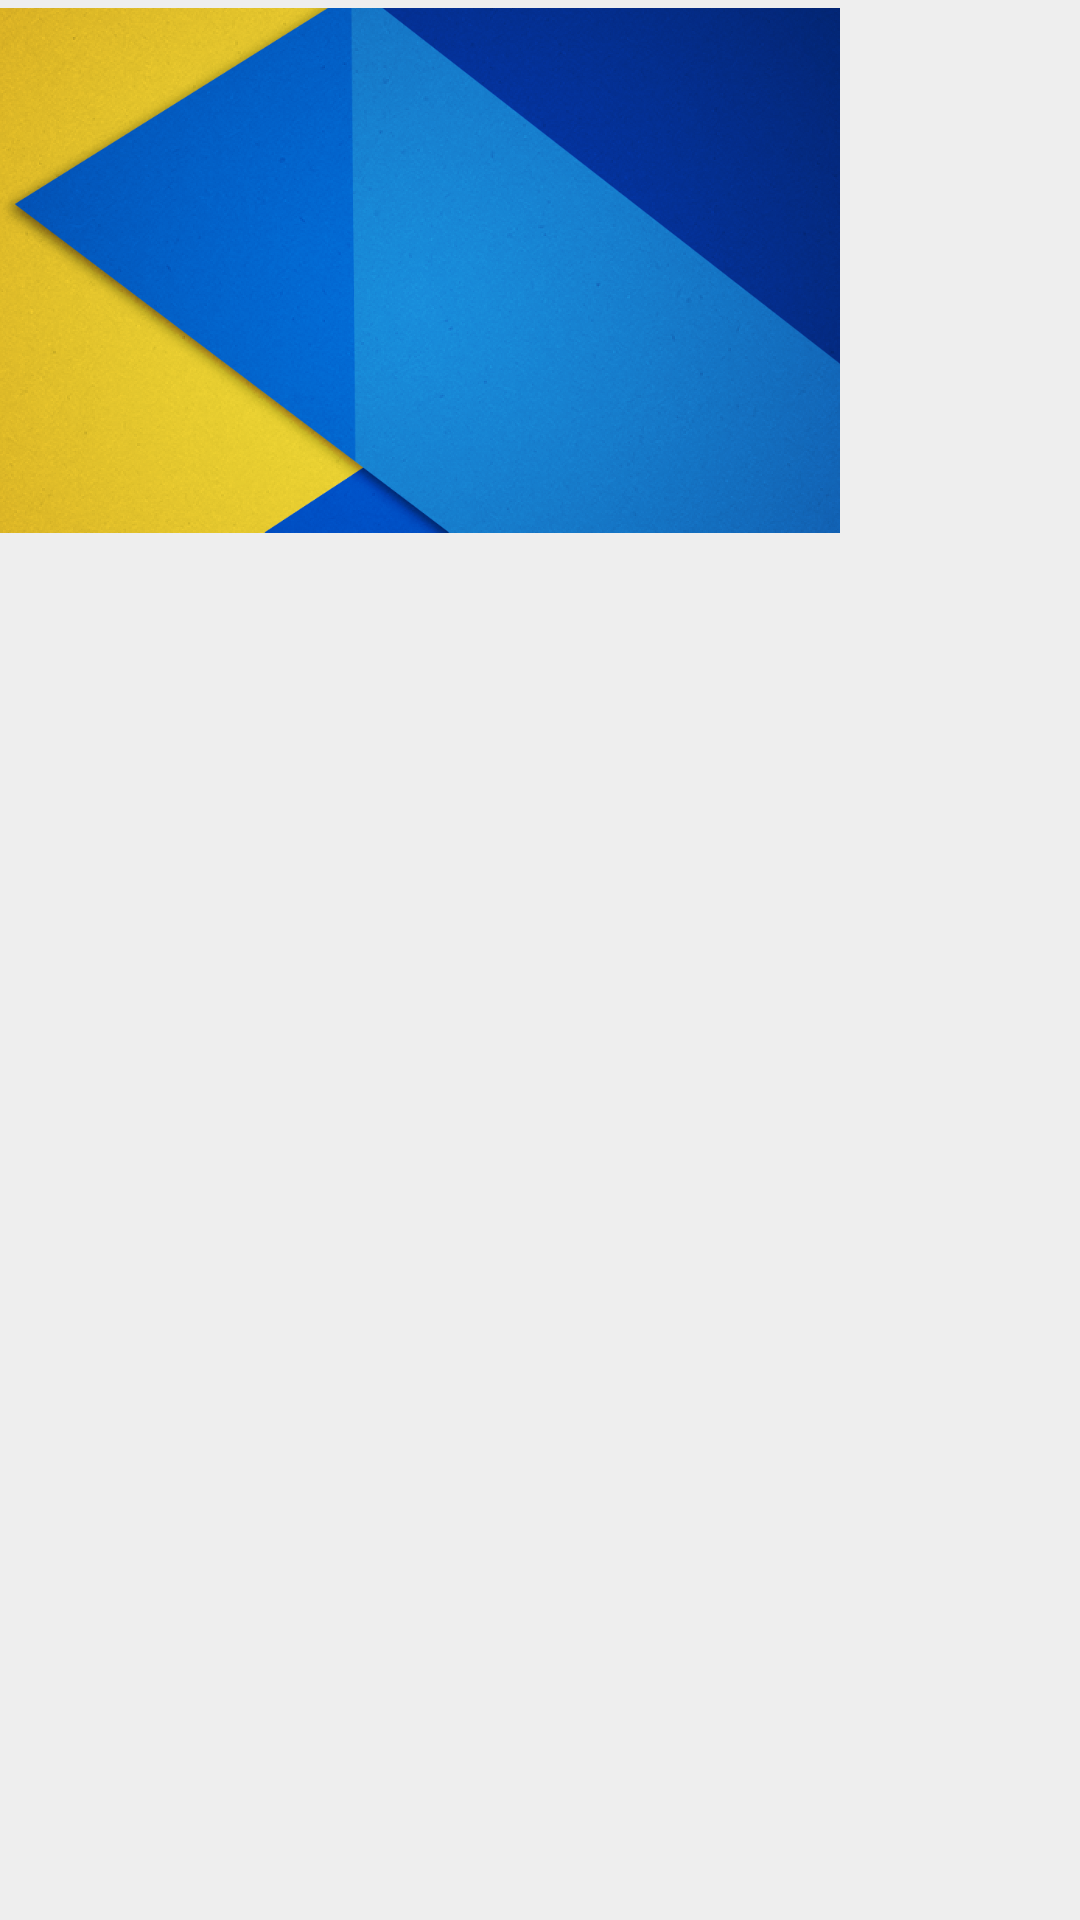

Reconstruct the res/layout file that produces this screen, plus the resources it refers to.
<!-- AndroidManifest.xml: application theme AppTheme -->
<!-- res/layout/fragment_navigation_drawer.xml -->
<RelativeLayout xmlns:android="http://schemas.android.com/apk/res/android"
    xmlns:tools="http://schemas.android.com/tools"
    android:layout_width="match_parent"
    android:layout_height="match_parent"
    tools:context="com.example.qian.test.NavigationDrawerFragment"
    android:background="#EEE">

    
    <LinearLayout
        android:id="@+id/containerDrawerImage"
        android:layout_width="match_parent"
        android:layout_height="wrap_content">
        <ImageView
            android:layout_width="280dp"
            android:layout_height="180dp"
            android:src="@drawable/wallpaper"/>
    </LinearLayout>

    <android.support.v7.widget.RecyclerView
        android:id="@+id/drawerList"
        android:layout_below="@+id/containerDrawerImage"
        android:layout_width="match_parent"
        android:layout_height="wrap_content"/>



</RelativeLayout>
<!-- resources referenced by this layout -->
<resources>
  <!-- drawable wallpaper: png bitmap (drawable, 899136 bytes) -->
  <style name="AppTheme" parent="AppTheme.Base">
          
  
      </style>
  <style name="AppTheme.Base" parent="Theme.AppCompat.Light.NoActionBar">
  
          <item name="colorPrimary">@color/colorPrimary</item>
          <item name="colorPrimaryDark">@color/colorPrimaryDark</item>
          <item name="colorAccent">@color/colorAccent</item>
          <item name="android:statusBarColor">@color/statusBar_Color</item>
          <item name="android:windowTranslucentStatus">true</item>
      </style>
  <color name="colorPrimary">#3F51B5</color>
  <color name="colorPrimaryDark">#303F9F</color>
  <color name="colorAccent">#FF4081</color>
  <color name="statusBar_Color">@color/colorPrimary</color>
</resources>
